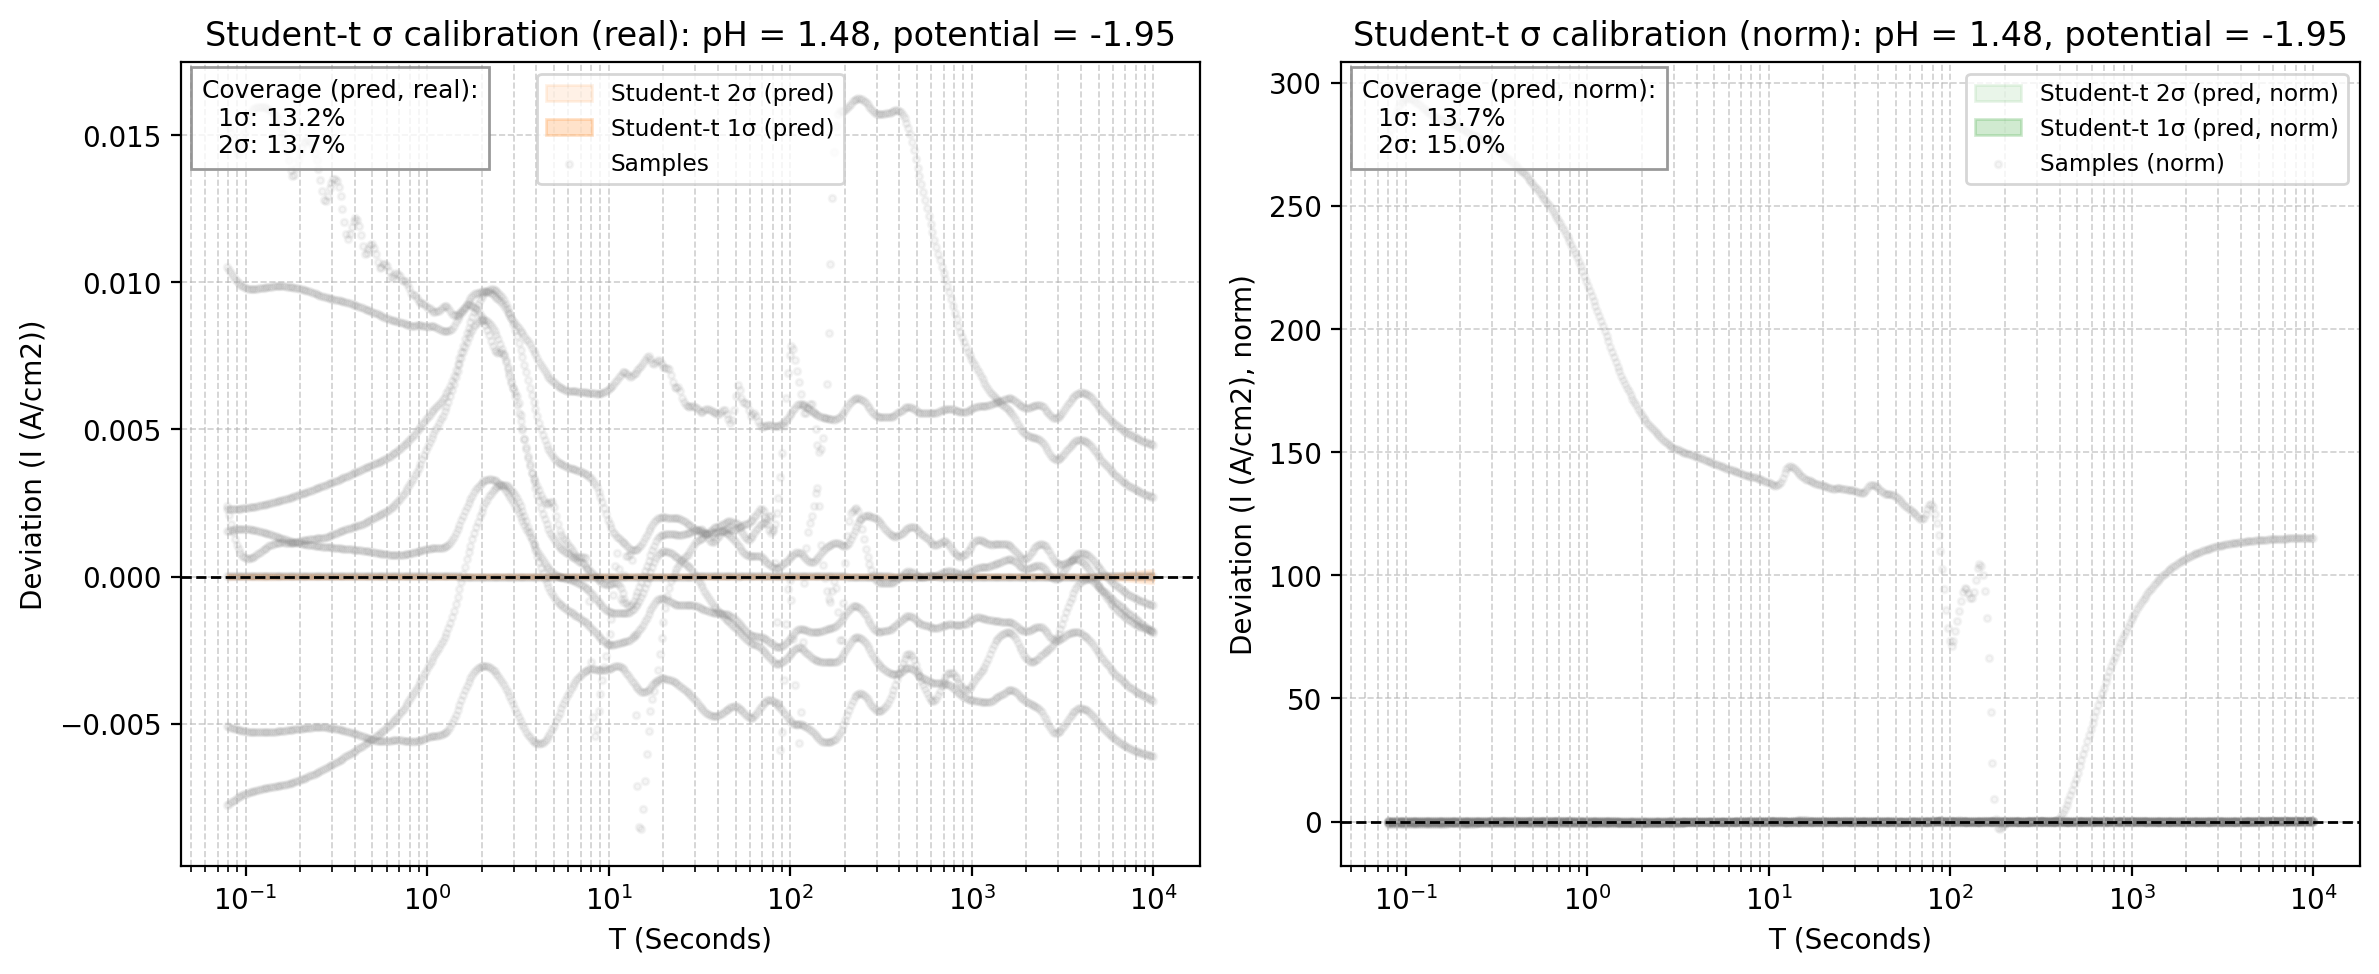

The file beside this chart, header and first rows:
x_real, student_t_mean_real, student_t_std_pred_real, student_t_1sig_upper_real, student_t_1sig_lower_real, student_t_2sig_upper_real, student_t_2sig_lower_real, sample_0_real, sample_1_real, sample_2_real, sample_3_real, sample_4_real, sample_5_real, sample_6_real, sample_7_real, student_t_mean_norm, student_t_std_pred_norm, student_t_1sig_upper_norm, student_t_1sig_lower_norm, student_t_2sig_upper_norm, student_t_2sig_lower_norm, sample_0_norm, sample_1_norm, sample_2_norm
0.07943, -0.03202, 5.023738778776094e-05, -0.03197, -0.03207, -0.03192, -0.03212, -0.02963, -0.0166, -0.03978, -0.02972, -0.0371, -0.02149, -0.03048, -0.03201, 1.937, 0.00304, 1.94, 1.934, 1.943, 1.931, 277.1, 1.084, 2.15
0.08132, -0.03205, 4.847926068552754e-05, -0.032, -0.0321, -0.03195, -0.03215, -0.02997, -0.01678, -0.03976, -0.02976, -0.03716, -0.02164, -0.03049, -0.03205, 1.939, 0.002933, 1.942, 1.936, 1.945, 1.933, 280.3, 1.096, 2.149
0.08326, -0.03208, 4.6999873488806596e-05, -0.03204, -0.03213, -0.03199, -0.03218, -0.03029, -0.017, -0.03975, -0.02979, -0.03721, -0.02178, -0.03051, -0.03208, 1.941, 0.002844, 1.944, 1.938, 1.947, 1.936, 283.3, 1.11, 2.148
0.08524, -0.03211, 4.5820970938998775e-05, -0.03207, -0.03216, -0.03202, -0.0322, -0.03059, -0.01727, -0.03973, -0.02982, -0.03726, -0.02191, -0.03052, -0.03211, 1.943, 0.002772, 1.946, 1.94, 1.949, 1.937, 286.1, 1.127, 2.147
0.08727, -0.03214, 4.495899210951329e-05, -0.03209, -0.03218, -0.03205, -0.03223, -0.03085, -0.01754, -0.03971, -0.02984, -0.03731, -0.02203, -0.03054, -0.03213, 1.945, 0.00272, 1.947, 1.942, 1.95, 1.939, 288.5, 1.145, 2.146
0.08935, -0.03216, 4.4422836821621325e-05, -0.03212, -0.0322, -0.03207, -0.03225, -0.03107, -0.01778, -0.0397, -0.02986, -0.03735, -0.02213, -0.03055, -0.03216, 1.946, 0.002688, 1.949, 1.943, 1.951, 1.94, 290.6, 1.161, 2.145
0.09148, -0.03218, 4.4212584586423204e-05, -0.03213, -0.03222, -0.03209, -0.03227, -0.03126, -0.01784, -0.03968, -0.02987, -0.03738, -0.02222, -0.03056, -0.03217, 1.947, 0.002675, 1.95, 1.944, 1.952, 1.942, 292.3, 1.165, 2.144
0.09366, -0.03219, 4.43031837156067e-05, -0.03215, -0.03223, -0.0321, -0.03228, -0.03139, -0.01766, -0.03965, -0.02988, -0.03741, -0.02229, -0.03057, -0.03219, 1.948, 0.002681, 1.95, 1.945, 1.953, 1.942, 293.6, 1.153, 2.143
0.09589, -0.0322, 4.4634516728258794e-05, -0.03215, -0.03224, -0.03211, -0.03229, -0.03149, -0.0174, -0.03963, -0.02988, -0.03743, -0.02234, -0.03057, -0.0322, 1.948, 0.002701, 1.951, 1.946, 1.954, 1.943, 294.5, 1.136, 2.142
0.09817, -0.0322, 4.5144741186451414e-05, -0.03216, -0.03225, -0.03211, -0.03229, -0.03155, -0.01712, -0.03961, -0.02988, -0.03745, -0.02238, -0.03058, -0.0322, 1.949, 0.002732, 1.951, 1.946, 1.954, 1.943, 295.1, 1.118, 2.141
0.1005, -0.03221, 4.577620587514708e-05, -0.03216, -0.03225, -0.03212, -0.0323, -0.03159, -0.01688, -0.03958, -0.02988, -0.03746, -0.02241, -0.03059, -0.0322, 1.949, 0.00277, 1.951, 1.946, 1.954, 1.943, 295.4, 1.102, 2.139
0.1029, -0.03221, 4.6477249619384085e-05, -0.03216, -0.03225, -0.03211, -0.0323, -0.0316, -0.01668, -0.03956, -0.02987, -0.03747, -0.02242, -0.03059, -0.0322, 1.949, 0.002812, 1.951, 1.946, 1.954, 1.943, 295.5, 1.089, 2.138
0.1054, -0.0322, 4.720311711766688e-05, -0.03215, -0.03225, -0.03211, -0.0323, -0.03159, -0.01652, -0.03953, -0.02985, -0.03747, -0.02243, -0.0306, -0.0322, 1.948, 0.002856, 1.951, 1.946, 1.954, 1.943, 295.4, 1.079, 2.136
0.1079, -0.03219, 4.791612084142646e-05, -0.03215, -0.03224, -0.0321, -0.03229, -0.03156, -0.0164, -0.0395, -0.02984, -0.03747, -0.02243, -0.0306, -0.03219, 1.948, 0.002899, 1.951, 1.945, 1.954, 1.942, 295.1, 1.071, 2.135
0.1104, -0.03218, 4.85853231596069e-05, -0.03214, -0.03223, -0.03209, -0.03228, -0.03152, -0.01632, -0.03947, -0.02982, -0.03747, -0.02242, -0.0306, -0.03218, 1.947, 0.00294, 1.95, 1.944, 1.953, 1.941, 294.8, 1.065, 2.133
0.1131, -0.03217, 4.9185974634316454e-05, -0.03212, -0.03222, -0.03207, -0.03227, -0.03147, -0.01625, -0.03944, -0.02979, -0.03746, -0.0224, -0.0306, -0.03217, 1.947, 0.002976, 1.95, 1.944, 1.953, 1.941, 294.3, 1.061, 2.132
0.1158, -0.03216, 4.969887296967642e-05, -0.03211, -0.03221, -0.03206, -0.03226, -0.03141, -0.01621, -0.03941, -0.02977, -0.03745, -0.02238, -0.0306, -0.03215, 1.946, 0.003007, 1.949, 1.943, 1.952, 1.94, 293.7, 1.058, 2.13
0.1185, -0.03214, 5.010974036566781e-05, -0.03209, -0.03219, -0.03204, -0.03224, -0.03134, -0.01618, -0.03938, -0.02974, -0.03743, -0.02235, -0.0306, -0.03214, 1.945, 0.003032, 1.948, 1.942, 1.951, 1.939, 293.1, 1.056, 2.128
0.1213, -0.03212, 5.040866944646982e-05, -0.03207, -0.03217, -0.03202, -0.03222, -0.03127, -0.01615, -0.03935, -0.02971, -0.03741, -0.02233, -0.0306, -0.03212, 1.944, 0.00305, 1.947, 1.94, 1.95, 1.937, 292.5, 1.055, 2.126
0.1242, -0.0321, 5.058965836118572e-05, -0.03205, -0.03215, -0.032, -0.0322, -0.03121, -0.01614, -0.03931, -0.02967, -0.03739, -0.02229, -0.03059, -0.0321, 1.942, 0.003061, 1.945, 1.939, 1.948, 1.936, 291.8, 1.054, 2.125
0.1272, -0.03208, 5.0650238635834446e-05, -0.03203, -0.03213, -0.03198, -0.03218, -0.03114, -0.01614, -0.03928, -0.02964, -0.03737, -0.02226, -0.03059, -0.03207, 1.941, 0.003065, 1.944, 1.938, 1.947, 1.935, 291.2, 1.054, 2.123
0.1302, -0.03205, 5.059119011907001e-05, -0.032, -0.0321, -0.03195, -0.03215, -0.03107, -0.01614, -0.03924, -0.0296, -0.03734, -0.02223, -0.03058, -0.03205, 1.939, 0.003061, 1.942, 1.936, 1.946, 1.933, 290.6, 1.054, 2.121
0.1333, -0.03203, 5.04163325296747e-05, -0.03198, -0.03208, -0.03193, -0.03213, -0.031, -0.01615, -0.0392, -0.02956, -0.03731, -0.02219, -0.03058, -0.03202, 1.938, 0.003051, 1.941, 1.935, 1.944, 1.932, 289.9, 1.054, 2.119
0.1365, -0.032, 5.01323803862585e-05, -0.03195, -0.03205, -0.0319, -0.0321, -0.03094, -0.01616, -0.03916, -0.02951, -0.03728, -0.02216, -0.03057, -0.032, 1.936, 0.003033, 1.939, 1.933, 1.942, 1.93, 289.4, 1.055, 2.117
0.1397, -0.03197, 4.9748845925007375e-05, -0.03192, -0.03202, -0.03187, -0.03207, -0.03088, -0.01618, -0.03912, -0.02947, -0.03725, -0.02212, -0.03056, -0.03197, 1.934, 0.00301, 1.937, 1.931, 1.941, 1.928, 288.8, 1.057, 2.114
0.1431, -0.03194, 4.927797193274645e-05, -0.03189, -0.03199, -0.03184, -0.03204, -0.03083, -0.01622, -0.03908, -0.02942, -0.03721, -0.02208, -0.03055, -0.03194, 1.933, 0.002982, 1.936, 1.93, 1.939, 1.927, 288.3, 1.059, 2.112
0.1465, -0.03191, 4.8734672542815856e-05, -0.03186, -0.03196, -0.03181, -0.03201, -0.03078, -0.01627, -0.03904, -0.02938, -0.03718, -0.02205, -0.03055, -0.03191, 1.931, 0.002949, 1.934, 1.928, 1.937, 1.925, 287.9, 1.062, 2.11
0.15, -0.03188, 4.8136454597224916e-05, -0.03183, -0.03193, -0.03179, -0.03198, -0.03074, -0.01635, -0.039, -0.02933, -0.03714, -0.02202, -0.03054, -0.03188, 1.929, 0.002913, 1.932, 1.926, 1.935, 1.923, 287.5, 1.067, 2.108
0.1535, -0.03185, 4.750328520280449e-05, -0.0318, -0.0319, -0.03176, -0.03195, -0.0307, -0.01645, -0.03896, -0.02928, -0.03711, -0.02198, -0.03053, -0.03185, 1.927, 0.002874, 1.93, 1.924, 1.933, 1.921, 287.1, 1.074, 2.105
0.1572, -0.03182, 4.6857363073157275e-05, -0.03177, -0.03187, -0.03172, -0.03191, -0.03066, -0.01658, -0.03891, -0.02923, -0.03707, -0.02195, -0.03052, -0.03182, 1.925, 0.002835, 1.928, 1.922, 1.931, 1.92, 286.7, 1.082, 2.103
0.1609, -0.03179, 4.622274302202049e-05, -0.03174, -0.03183, -0.03169, -0.03188, -0.03063, -0.01676, -0.03887, -0.02918, -0.03703, -0.02192, -0.0305, -0.03178, 1.923, 0.002797, 1.926, 1.92, 1.929, 1.918, 286.4, 1.094, 2.101
0.1648, -0.03175, 4.562475631321616e-05, -0.03171, -0.0318, -0.03166, -0.03185, -0.0306, -0.01698, -0.03882, -0.02913, -0.03699, -0.0219, -0.03049, -0.03175, 1.921, 0.002761, 1.924, 1.919, 1.927, 1.916, 286.2, 1.108, 2.098
0.1687, -0.03172, 4.508917039046889e-05, -0.03168, -0.03177, -0.03163, -0.03181, -0.03057, -0.01725, -0.03878, -0.02908, -0.03695, -0.02187, -0.03048, -0.03172, 1.919, 0.002728, 1.922, 1.917, 1.925, 1.914, 285.9, 1.126, 2.095
0.1727, -0.03169, 4.464105387971795e-05, -0.03165, -0.03173, -0.0316, -0.03178, -0.03054, -0.01755, -0.03873, -0.02903, -0.03691, -0.02185, -0.03047, -0.03169, 1.917, 0.002701, 1.92, 1.915, 1.923, 1.912, 285.6, 1.146, 2.093
0.1768, -0.03166, 4.43033705553835e-05, -0.03161, -0.0317, -0.03157, -0.03175, -0.03051, -0.01785, -0.03868, -0.02898, -0.03687, -0.02183, -0.03045, -0.03166, 1.916, 0.002681, 1.918, 1.913, 1.921, 1.91, 285.3, 1.165, 2.09
0.181, -0.03163, 4.409551585158012e-05, -0.03158, -0.03167, -0.03154, -0.03172, -0.03048, -0.01803, -0.03863, -0.02892, -0.03683, -0.0218, -0.03044, -0.03162, 1.914, 0.002668, 1.916, 1.911, 1.919, 1.908, 285, 1.177, 2.088
0.1853, -0.0316, 4.40280068395819e-05, -0.03155, -0.03164, -0.03151, -0.03168, -0.03044, -0.01794, -0.03858, -0.02887, -0.03679, -0.02178, -0.03042, -0.03159, 1.912, 0.002664, 1.914, 1.909, 1.917, 1.906, 284.7, 1.171, 2.085
0.1897, -0.03157, 4.407675362297904e-05, -0.03152, -0.03161, -0.03148, -0.03165, -0.0304, -0.01768, -0.03853, -0.02882, -0.03675, -0.02176, -0.03041, -0.03156, 1.91, 0.002667, 1.913, 1.907, 1.915, 1.905, 284.3, 1.155, 2.082
0.1943, -0.03154, 4.420443230194395e-05, -0.03149, -0.03158, -0.03145, -0.03162, -0.03035, -0.01739, -0.03848, -0.02877, -0.03671, -0.02175, -0.03039, -0.03153, 1.908, 0.002675, 1.911, 1.905, 1.913, 1.903, 283.9, 1.135, 2.079
0.1989, -0.03151, 4.437585869061501e-05, -0.03146, -0.03155, -0.03142, -0.03159, -0.03031, -0.01712, -0.03842, -0.02872, -0.03668, -0.02173, -0.03038, -0.0315, 1.906, 0.002685, 1.909, 1.904, 1.912, 1.901, 283.4, 1.118, 2.076
0.2036, -0.03148, 4.4559515790653005e-05, -0.03143, -0.03152, -0.03139, -0.03156, -0.03026, -0.0169, -0.03837, -0.02867, -0.03664, -0.02172, -0.03036, -0.03147, 1.904, 0.002696, 1.907, 1.902, 1.91, 1.899, 283, 1.103, 2.074
0.2085, -0.03145, 4.4728785819723206e-05, -0.0314, -0.03149, -0.03136, -0.03154, -0.03022, -0.01673, -0.03831, -0.02861, -0.0366, -0.0217, -0.03034, -0.03144, 1.903, 0.002706, 1.905, 1.9, 1.908, 1.897, 282.6, 1.092, 2.071
0.2134, -0.03142, 4.486272000065357e-05, -0.03137, -0.03146, -0.03133, -0.03151, -0.03017, -0.01662, -0.03826, -0.02856, -0.03656, -0.02169, -0.03032, -0.03141, 1.901, 0.002714, 1.904, 1.898, 1.906, 1.896, 282.2, 1.085, 2.068
0.2185, -0.03139, 4.494642278820333e-05, -0.03134, -0.03143, -0.0313, -0.03148, -0.03013, -0.01657, -0.0382, -0.02851, -0.03653, -0.02168, -0.0303, -0.03138, 1.899, 0.00272, 1.902, 1.896, 1.905, 1.894, 281.8, 1.082, 2.064
0.2237, -0.03136, 4.4971158271617004e-05, -0.03131, -0.0314, -0.03127, -0.03145, -0.03009, -0.01656, -0.03814, -0.02846, -0.03649, -0.02167, -0.03028, -0.03136, 1.897, 0.002721, 1.9, 1.895, 1.903, 1.892, 281.4, 1.081, 2.061
0.229, -0.03133, 4.493426352535228e-05, -0.03128, -0.03137, -0.03124, -0.03142, -0.03005, -0.01661, -0.03809, -0.02841, -0.03646, -0.02167, -0.03026, -0.03133, 1.896, 0.002719, 1.898, 1.893, 1.901, 1.89, 281, 1.084, 2.058
0.2345, -0.0313, 4.4838915186290344e-05, -0.03125, -0.03134, -0.03121, -0.03139, -0.03002, -0.01671, -0.03803, -0.02835, -0.03642, -0.02166, -0.03024, -0.0313, 1.894, 0.002713, 1.897, 1.891, 1.899, 1.888, 280.7, 1.091, 2.055
0.2401, -0.03127, 4.469375647736335e-05, -0.03122, -0.03131, -0.03118, -0.03136, -0.02998, -0.01687, -0.03796, -0.0283, -0.03639, -0.02165, -0.03022, -0.03127, 1.892, 0.002704, 1.895, 1.889, 1.897, 1.887, 280.4, 1.101, 2.052
0.2458, -0.03124, 4.451235694445443e-05, -0.03119, -0.03128, -0.03115, -0.03133, -0.02995, -0.01709, -0.0379, -0.02824, -0.03636, -0.02164, -0.0302, -0.03124, 1.89, 0.002693, 1.893, 1.887, 1.896, 1.885, 280.1, 1.116, 2.048
0.2517, -0.03121, 4.431244742343607e-05, -0.03116, -0.03125, -0.03112, -0.0313, -0.02991, -0.01737, -0.03784, -0.02819, -0.03633, -0.02164, -0.03017, -0.0312, 1.888, 0.002681, 1.891, 1.886, 1.894, 1.883, 279.7, 1.134, 2.045
0.2576, -0.03118, 4.4114856461512725e-05, -0.03113, -0.03122, -0.03109, -0.03126, -0.02987, -0.01771, -0.03778, -0.02813, -0.03629, -0.02163, -0.03015, -0.03117, 1.886, 0.002669, 1.889, 1.884, 1.892, 1.881, 279.4, 1.156, 2.041
0.2638, -0.03114, 4.3942083945786195e-05, -0.0311, -0.03119, -0.03106, -0.03123, -0.02984, -0.01806, -0.03771, -0.02808, -0.03626, -0.02162, -0.03012, -0.03114, 1.884, 0.002659, 1.887, 1.882, 1.89, 1.879, 279, 1.179, 2.038
0.2701, -0.03111, 4.38165479829371e-05, -0.03107, -0.03115, -0.03102, -0.0312, -0.02979, -0.01832, -0.03764, -0.02802, -0.03623, -0.02161, -0.0301, -0.03111, 1.882, 0.002651, 1.885, 1.88, 1.888, 1.877, 278.6, 1.196, 2.034
0.2765, -0.03108, 4.3757507128526857e-05, -0.03103, -0.03112, -0.03099, -0.03116, -0.02974, -0.01832, -0.03758, -0.02796, -0.0362, -0.02159, -0.03007, -0.03107, 1.88, 0.002648, 1.883, 1.878, 1.886, 1.875, 278.2, 1.196, 2.031
0.2831, -0.03104, 4.3759070405409325e-05, -0.031, -0.03108, -0.03095, -0.03113, -0.02969, -0.0181, -0.03751, -0.0279, -0.03617, -0.02157, -0.03004, -0.03104, 1.878, 0.002648, 1.881, 1.875, 1.883, 1.873, 277.6, 1.181, 2.027
0.2898, -0.031, 4.379669999787954e-05, -0.03096, -0.03105, -0.03092, -0.03109, -0.02963, -0.01782, -0.03744, -0.02784, -0.03614, -0.02155, -0.03001, -0.031, 1.876, 0.00265, 1.879, 1.873, 1.881, 1.871, 277.1, 1.163, 2.023
0.2967, -0.03097, 4.384716437142019e-05, -0.03092, -0.03101, -0.03088, -0.03105, -0.02956, -0.01758, -0.03737, -0.02778, -0.03611, -0.02153, -0.02998, -0.03096, 1.874, 0.002653, 1.876, 1.871, 1.879, 1.868, 276.5, 1.148, 2.019
0.3038, -0.03093, 4.389079474021154e-05, -0.03088, -0.03097, -0.03084, -0.03102, -0.0295, -0.01743, -0.03729, -0.02772, -0.03609, -0.02151, -0.02995, -0.03093, 1.871, 0.002656, 1.874, 1.869, 1.877, 1.866, 275.9, 1.138, 2.015
0.311, -0.03089, 4.391299007228717e-05, -0.03085, -0.03093, -0.0308, -0.03098, -0.02943, -0.01737, -0.03722, -0.02765, -0.03606, -0.02148, -0.02991, -0.03089, 1.869, 0.002657, 1.872, 1.866, 1.874, 1.864, 275.3, 1.134, 2.011
0.3184, -0.03085, 4.390516749287524e-05, -0.03081, -0.03089, -0.03076, -0.03094, -0.02937, -0.01742, -0.03714, -0.02759, -0.03603, -0.02146, -0.02988, -0.03085, 1.867, 0.002657, 1.869, 1.864, 1.872, 1.861, 274.6, 1.137, 2.007
... 440 more rows
